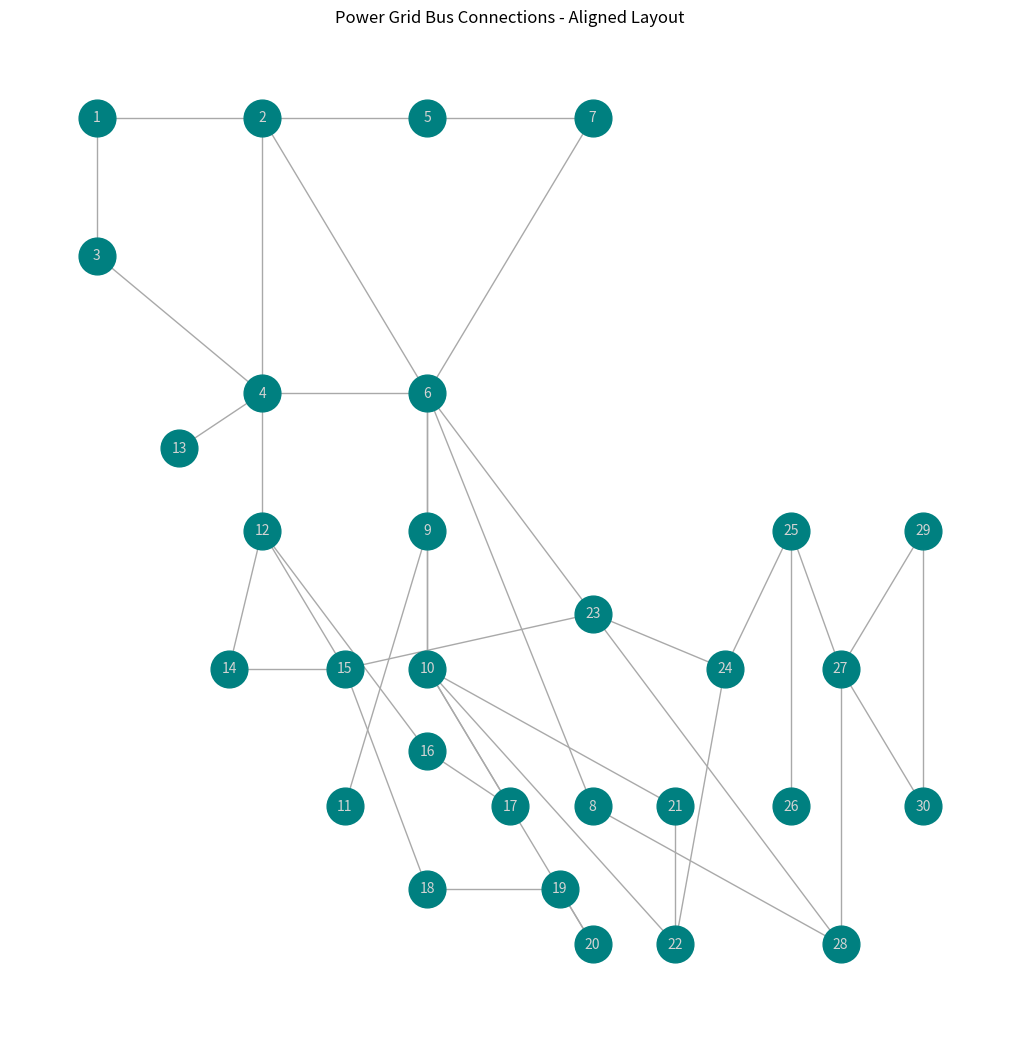

Recreate this plot in Python.
import networkx as nx
import matplotlib.pyplot as plt

def create_power_grid():
    G = nx.Graph()
    
    # Adding edges between buses based on the image
    edges = [
        (1,2),(1,3),(2,4),(2,5),(2,6),(3,4),(4,6),(4,12),(4,13),(5,7),(6,9),(6,7),(6,8),
        (6,28),(6,10),(8,28),(9,10),(9,11),(10,20),(10,17),
        (10,21),(10,22),(21,22),(12,14),(12,15),(12,16),(14,15),(15,18),(16,17),(18,19),
        (19,20),(22,24),(23,15),(23,24),(24,25),(25,26),(25,27),(27,28),(27,29),(27,30),
        (29,30)
    ]
    
    G.add_edges_from(edges)
    
    # Define positions manually for better alignment based on the schematic diagram
    pos = {
        1: (0, 5), 2: (1, 5), 3: (0, 4.5), 4: (1, 4), 5: (2, 5), 6: (2, 4), 7: (3, 5), 8: (3, 2.5),
        9: (2, 3.5), 10: (2, 3), 11: (1.5, 2.5), 12: (1, 3.5), 13: (0.5, 3.8), 14: (0.8, 3), 15: (1.5, 3),
        16: (2, 2.7), 17: (2.5, 2.5), 18: (2, 2.2), 19: (2.8, 2.2), 20: (3, 2), 21: (3.5, 2.5), 22: (3.5, 2),
        23: (3, 3.2), 24: (3.8, 3), 25: (4.2, 3.5), 26: (4.2, 2.5), 27: (4.5, 3), 28: (4.5, 2), 29: (5, 3.5),
        30: (5, 2.5)
    }
    
    # Drawing the power grid
    plt.figure(figsize=(10, 10))
    nx.draw(G, pos, with_labels=True, node_color='teal',font_color="lightgray",edge_color='darkgray', node_size=700, font_size=10)
    plt.title("Power Grid Bus Connections - Aligned Layout")
    plt.show()
    
    return G

# Example usage
power_grid = create_power_grid()
